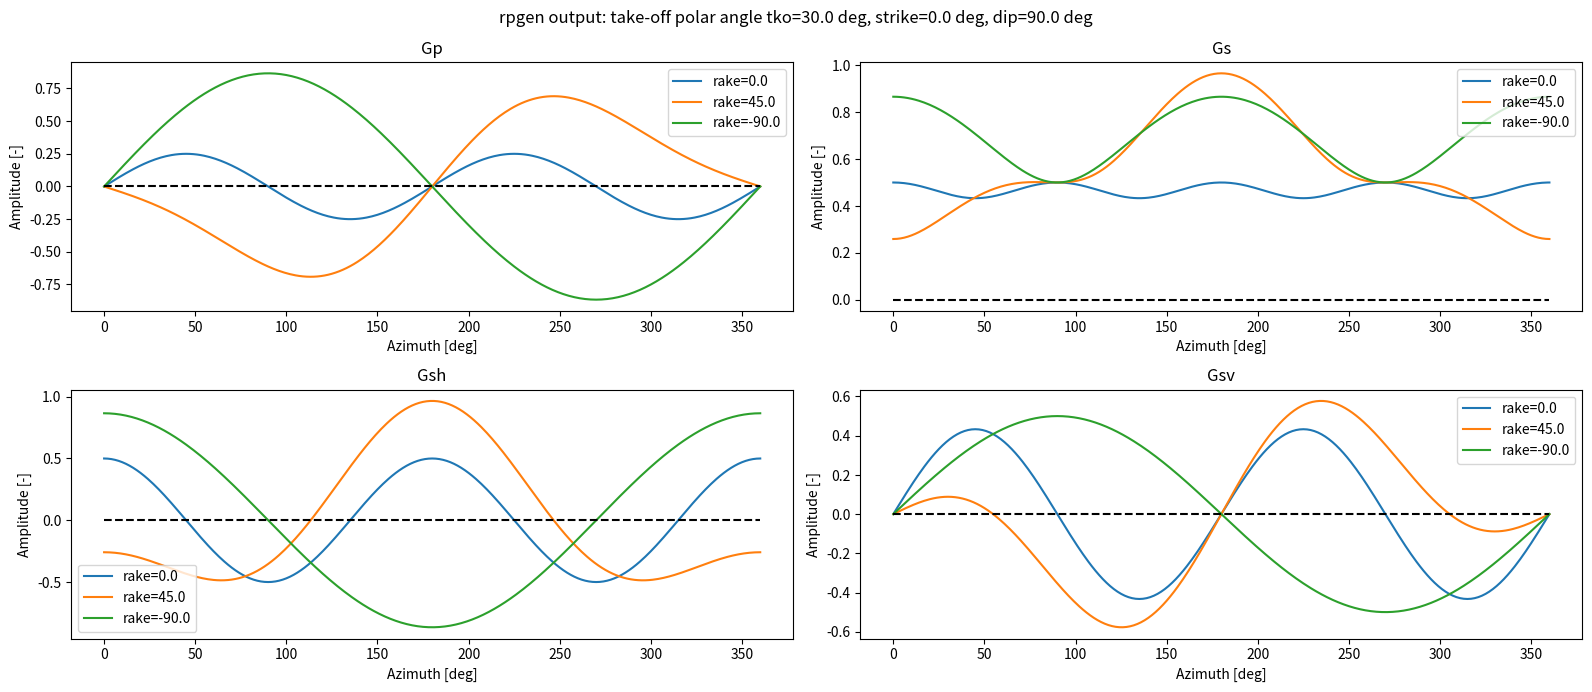

This chart was generated by the following Python code:
# -*- coding: utf-8 -*-
"""
Created on Fri Apr 12 10:30:54 2024

[redacted]
"""

import numpy as np
import matplotlib.pyplot as plt

def rpgen(strike, dip, rake, gamma, sigma, TKO, AZM, **kwargs):
    
    """
    Matlab header
    -------------
    %RPGEN Calculate radiation pattern using shear-tensile source model.
    %   rpgen(strike,dip,rake,gamma,sigma, TKO, AZM) calculates P-wave, S-wave,
    %   SH-wave and SV-wave radiation pattern using shear-tensile source model
    %   presented in [see references 1, 2, 3 for details]. All input angles 
    %   (strike, dip, rake of the fault, tensile angle gamma, takeoff angle 
    %   TKO and azimuth from the source to the observation point AZM) should 
    %   be in degrees. The takeoff angle is measure from bottom. The function 
    %   returns matrices of the same size as input TKO and AZM matrices. 
    %
    %   Input parameters:
    %
    %     strike, dip, rake: fault plane parameters (degrees).
    %     gamma:  tensile angle in degrees (0 degrees for pure shear faulting, 
    %             90 degrees for pure tensile opening).
    %     sigma:  Poisson's ratio.
    %     TKO:    matrix of takeoff angles for which to calculate the correspo-
    %             nding radiation pattern coefficients (degrees, the takeoff 
    %             angles are measured from bottom).
    %     AZM:    matrix of corresponding azimuths (in degrees) for which the 
    %             radiation pattern coefficients should be calculated.
    %
    %   Output parameters:
    %   
    %     Gp, Gs, Gsh, Gsv - P-wave, S-wave, SH-wave, and SV-wave radiation 
    %     pattern coefficients calculated for corresponding takeoff angles 
    %     and azimuths specified in TKO and AZM matrices.
    %
    %   References:
    %
    %     [1] Kwiatek, G. and Y. Ben-Zion (2013). Assessment of P and S wave 
    %         energy radiated from very small shear-tensile seismic events in 
    %         a deep South African mine. J. Geophys. Res. 118, 3630-3641, 
    %         doi: 10.1002/jgrb.50274
    %     [2] Ou, G.-B., 2008, Seismological Studies for Tensile Faults. 
    %         Terrestrial, Atmospheric and Oceanic Sciences 19, 463.
    %     [3] Vavryèuk, V., 2001. Inversion for parameters of tensile 
    %         earthquakes.” J. Geophys. Res. 106 (B8): 16339–16355. 
    %         doi: 10.1029/2001JB000372.
    
    %   Copyright 2012-2013 Grzegorz Kwiatek.
    %   $Revision: 1.3 $  $Date: 2013/09/15 $    
    
[redacted]
    """
    
    P_only = kwargs.get('P_only', True)
        
    sin = np.sin
    cos = np.cos    
    pi  = np.pi
    
    strike = strike * pi/180
    dip = dip*pi/180
    rake = rake*pi/180
    gamma = gamma*pi/180
    TKO = TKO*pi/180
    AZM = AZM*pi/180

    # P-wave first motion amplitudes
    Gp = cos(TKO)*(cos(TKO)*(sin(gamma)*(2*cos(dip)**2 - (2*sigma)/(2*sigma - 1)) + sin(2*dip)*cos(gamma)*sin(rake)) - cos(AZM)*sin(TKO)*(cos(gamma)*(cos(2*dip)*sin(rake)*sin(strike) + cos(dip)*cos(rake)*cos(strike)) - sin(2*dip)*sin(gamma)*sin(strike)) + sin(AZM)*sin(TKO)*(cos(gamma)*(cos(2*dip)*cos(strike)*sin(rake) - cos(dip)*cos(rake)*sin(strike)) - sin(2*dip)*cos(strike)*sin(gamma))) + sin(AZM)*sin(TKO)*(cos(TKO)*(cos(gamma)*(cos(2*dip)*cos(strike)*sin(rake) - cos(dip)*cos(rake)*sin(strike)) - sin(2*dip)*cos(strike)*sin(gamma)) + cos(AZM)*sin(TKO)*(cos(gamma)*(cos(2*strike)*cos(rake)*sin(dip) + (sin(2*dip)*sin(2*strike)*sin(rake))/2) - sin(2*strike)*sin(dip)**2*sin(gamma)) + sin(AZM)*sin(TKO)*(cos(gamma)*(sin(2*strike)*cos(rake)*sin(dip) - sin(2*dip)*cos(strike)**2*sin(rake)) - sin(gamma)*((2*sigma)/(2*sigma - 1) - 2*cos(strike)**2*sin(dip)**2))) - cos(AZM)*sin(TKO)*(cos(TKO)*(cos(gamma)*(cos(2*dip)*sin(rake)*sin(strike) + cos(dip)*cos(rake)*cos(strike)) - sin(2*dip)*sin(gamma)*sin(strike)) - sin(AZM)*sin(TKO)*(cos(gamma)*(cos(2*strike)*cos(rake)*sin(dip) + (sin(2*dip)*sin(2*strike)*sin(rake))/2) - sin(2*strike)*sin(dip)**2*sin(gamma)) + cos(AZM)*sin(TKO)*(cos(gamma)*(sin(2*dip)*sin(rake)*sin(strike)**2 + sin(2*strike)*cos(rake)*sin(dip)) + sin(gamma)*((2*sigma)/(2*sigma - 1) - 2*sin(dip)**2*sin(strike)**2)));

    # S-wave first motion amplitudes
    if not P_only:
        Gs = ((sin(AZM)*sin(TKO)*(cos(AZM)*cos(TKO)*(cos(gamma)*(cos(2*strike)*cos(rake)*sin(dip) + (sin(2*dip)*sin(2*strike)*sin(rake))/2) - sin(2*strike)*sin(dip)**2*sin(gamma)) - sin(TKO)*(cos(gamma)*(cos(2*dip)*cos(strike)*sin(rake) - cos(dip)*cos(rake)*sin(strike)) - sin(2*dip)*cos(strike)*sin(gamma)) + cos(TKO)*sin(AZM)*(cos(gamma)*(sin(2*strike)*cos(rake)*sin(dip) - sin(2*dip)*cos(strike)**2*sin(rake)) - sin(gamma)*((2*sigma)/(2*sigma - 1) - 2*cos(strike)**2*sin(dip)**2))) - cos(TKO)*(sin(TKO)*(sin(gamma)*(2*cos(dip)**2 - (2*sigma)/(2*sigma - 1)) + sin(2*dip)*cos(gamma)*sin(rake)) + cos(AZM)*cos(TKO)*(cos(gamma)*(cos(2*dip)*sin(rake)*sin(strike) + cos(dip)*cos(rake)*cos(strike)) - sin(2*dip)*sin(gamma)*sin(strike)) - cos(TKO)*sin(AZM)*(cos(gamma)*(cos(2*dip)*cos(strike)*sin(rake) - cos(dip)*cos(rake)*sin(strike)) - sin(2*dip)*cos(strike)*sin(gamma))) + cos(AZM)*sin(TKO)*(sin(TKO)*(cos(gamma)*(cos(2*dip)*sin(rake)*sin(strike) + cos(dip)*cos(rake)*cos(strike)) - sin(2*dip)*sin(gamma)*sin(strike)) + cos(TKO)*sin(AZM)*(cos(gamma)*(cos(2*strike)*cos(rake)*sin(dip) + (sin(2*dip)*sin(2*strike)*sin(rake))/2) - sin(2*strike)*sin(dip)**2*sin(gamma)) - cos(AZM)*cos(TKO)*(cos(gamma)*(sin(2*dip)*sin(rake)*sin(strike)**2 + sin(2*strike)*cos(rake)*sin(dip)) + sin(gamma)*((2*sigma)/(2*sigma - 1) - 2*sin(dip)**2*sin(strike)**2))))**2 + (cos(TKO)*(cos(AZM)*(cos(gamma)*(cos(2*dip)*cos(strike)*sin(rake) - cos(dip)*cos(rake)*sin(strike)) - sin(2*dip)*cos(strike)*sin(gamma)) + sin(AZM)*(cos(gamma)*(cos(2*dip)*sin(rake)*sin(strike) + cos(dip)*cos(rake)*cos(strike)) - sin(2*dip)*sin(gamma)*sin(strike))) - sin(AZM)*sin(TKO)*(sin(AZM)*(cos(gamma)*(cos(2*strike)*cos(rake)*sin(dip) + (sin(2*dip)*sin(2*strike)*sin(rake))/2) - sin(2*strike)*sin(dip)**2*sin(gamma)) - cos(AZM)*(cos(gamma)*(sin(2*strike)*cos(rake)*sin(dip) - sin(2*dip)*cos(strike)**2*sin(rake)) - sin(gamma)*((2*sigma)/(2*sigma - 1) - 2*cos(strike)**2*sin(dip)**2))) + cos(AZM)*sin(TKO)*(sin(AZM)*(cos(gamma)*(sin(2*dip)*sin(rake)*sin(strike)**2 + sin(2*strike)*cos(rake)*sin(dip)) + sin(gamma)*((2*sigma)/(2*sigma - 1) - 2*sin(dip)**2*sin(strike)**2)) + cos(AZM)*(cos(gamma)*(cos(2*strike)*cos(rake)*sin(dip) + (sin(2*dip)*sin(2*strike)*sin(rake))/2) - sin(2*strike)*sin(dip)**2*sin(gamma))))**2)**(1/2);
    
        Gsh = cos(TKO)*(cos(AZM)*(cos(gamma)*(cos(2*dip)*cos(strike)*sin(rake) - cos(dip)*cos(rake)*sin(strike)) - sin(2*dip)*cos(strike)*sin(gamma)) + sin(AZM)*(cos(gamma)*(cos(2*dip)*sin(rake)*sin(strike) + cos(dip)*cos(rake)*cos(strike)) - sin(2*dip)*sin(gamma)*sin(strike))) - sin(AZM)*sin(TKO)*(sin(AZM)*(cos(gamma)*(cos(2*strike)*cos(rake)*sin(dip) + (sin(2*dip)*sin(2*strike)*sin(rake))/2) - sin(2*strike)*sin(dip)**2*sin(gamma)) - cos(AZM)*(cos(gamma)*(sin(2*strike)*cos(rake)*sin(dip) - sin(2*dip)*cos(strike)**2*sin(rake)) - sin(gamma)*((2*sigma)/(2*sigma - 1) - 2*cos(strike)**2*sin(dip)**2))) + cos(AZM)*sin(TKO)*(sin(AZM)*(cos(gamma)*(sin(2*dip)*sin(rake)*sin(strike)**2 + sin(2*strike)*cos(rake)*sin(dip)) + sin(gamma)*((2*sigma)/(2*sigma - 1) - 2*sin(dip)**2*sin(strike)**2)) + cos(AZM)*(cos(gamma)*(cos(2*strike)*cos(rake)*sin(dip) + (sin(2*dip)*sin(2*strike)*sin(rake))/2) - sin(2*strike)*sin(dip)**2*sin(gamma)));
    
        Gsv = sin(AZM)*sin(TKO)*(cos(AZM)*cos(TKO)*(cos(gamma)*(cos(2*strike)*cos(rake)*sin(dip) + (sin(2*dip)*sin(2*strike)*sin(rake))/2) - sin(2*strike)*sin(dip)**2*sin(gamma)) - sin(TKO)*(cos(gamma)*(cos(2*dip)*cos(strike)*sin(rake) - cos(dip)*cos(rake)*sin(strike)) - sin(2*dip)*cos(strike)*sin(gamma)) + cos(TKO)*sin(AZM)*(cos(gamma)*(sin(2*strike)*cos(rake)*sin(dip) - sin(2*dip)*cos(strike)**2*sin(rake)) - sin(gamma)*((2*sigma)/(2*sigma - 1) - 2*cos(strike)**2*sin(dip)**2))) - cos(TKO)*(sin(TKO)*(sin(gamma)*(2*cos(dip)**2 - (2*sigma)/(2*sigma - 1)) + sin(2*dip)*cos(gamma)*sin(rake)) + cos(AZM)*cos(TKO)*(cos(gamma)*(cos(2*dip)*sin(rake)*sin(strike) + cos(dip)*cos(rake)*cos(strike)) - sin(2*dip)*sin(gamma)*sin(strike)) - cos(TKO)*sin(AZM)*(cos(gamma)*(cos(2*dip)*cos(strike)*sin(rake) - cos(dip)*cos(rake)*sin(strike)) - sin(2*dip)*cos(strike)*sin(gamma))) + cos(AZM)*sin(TKO)*(sin(TKO)*(cos(gamma)*(cos(2*dip)*sin(rake)*sin(strike) + cos(dip)*cos(rake)*cos(strike)) - sin(2*dip)*sin(gamma)*sin(strike)) + cos(TKO)*sin(AZM)*(cos(gamma)*(cos(2*strike)*cos(rake)*sin(dip) + (sin(2*dip)*sin(2*strike)*sin(rake))/2) - sin(2*strike)*sin(dip)**2*sin(gamma)) - cos(AZM)*cos(TKO)*(cos(gamma)*(sin(2*dip)*sin(rake)*sin(strike)**2 + sin(2*strike)*cos(rake)*sin(dip)) + sin(gamma)*((2*sigma)/(2*sigma - 1) - 2*sin(dip)**2*sin(strike)**2)));
  
    if P_only:
        return Gp
       
    else:
        return Gp, Gs, Gsh, Gsv 

#---------------------------
#  Test script
#---------------------------

if __name__ == '__main__':
    
    block = False
        
    # Strike, dip and rake
    strike = 0.0
    dip = 90.0
    rake_list = [0. ,45.0, -90.]
    
    # Tensile faulting angle
    gamma = 0.0
    
    # Poisson ration
    ps_rat = 1.8 # vp/vs-ratio
    nu = 0.5*(ps_rat**2-2)/(ps_rat**2-1)
    
    # Ray take off angle 
    tko= 30.
    
    # Azimuth range to model
    # azm_max = 180.0
    azm_max = 360.0
    azm = np.linspace(0, azm_max, 361)
    
    
    fig, axs = plt.subplots(2,2, figsize=(16,7))
    
    for rake in rake_list:
                
        Gp, Gs, Gsh, Gsv = rpgen(strike, dip, rake, gamma, nu, tko, azm, P_only=False)
        
        ax = axs.ravel()[0]
        ax.plot(azm, Gp, label=f'rake={rake}')
        
        ax = axs.ravel()[1]
        ax.plot(azm, Gs, label=f'rake={rake}')
    
        ax = axs.ravel()[2]
        ax.plot(azm, Gsh, label=f'rake={rake}')
    
        ax = axs.ravel()[3]
        ax.plot(azm, Gsv, label=f'rake={rake}')
        
    # Add titles and legends
    tit_list = ['Gp', 'Gs', 'Gsh', 'Gsv']
    for kk, ax in enumerate(axs.ravel()):
        ax.plot(azm, np.zeros_like(azm), 'k--') # plot zero line
        ax.legend()
        ax.set_xlabel('Azimuth [deg]')
        ax.set_ylabel('Amplitude [-]')
        ax.set_title(tit_list[kk])
        
    fig.suptitle(f'rpgen output: take-off polar angle tko={tko} deg, strike={strike} deg, dip={dip} deg')
    fig.tight_layout(pad=1.0)
    
    fig.savefig(f'rpgen_radiation_tko{int(tko)}.png')
    
    plt.show(block=block)
    
    